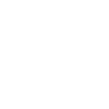
t = 0.00 s
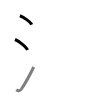
t = 2.50 s
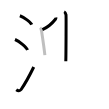
t = 5.25 s
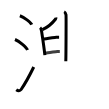
t = 7.75 s
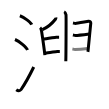
t = 10.50 s
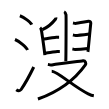
t = 13.00 s

The animated SVG that drew these frames (rendered in a browser with its animation timeline set to each time). Animation: 13 SMIL elements (animate=13); one cycle of 13.00 s.

<svg width="109px" height="109px" viewBox="0 0 px 109px" xmlns="http://www.w3.org/2000/svg" xmlns:xlink="http://www.w3.org/1999/xlink" xml:space="preserve" version="1.1"  baseProfile="full">
<path d="M19.88,15.75c4.19,1.56,10.82,6.41,11.87,8.84" style="fill:none;stroke:black;stroke-width:3;opacity:0">
  <animate attributeType="CSS" attributeName="opacity" from="0" to="1" begin="0s" dur="1s" repeatCount="0" fill="freeze" />
</path>
<path d="M15,39.5c4.41,1.85,11.4,7.62,12.5,10.5" style="fill:none;stroke:black;stroke-width:3;opacity:0">
  <animate attributeType="CSS" attributeName="opacity" from="0" to="1" begin="1s" dur="1s" repeatCount="0" fill="freeze" />
</path>
<path d="M16.25,89.73c1.71,1.27,3.78,1.32,4.86-0.25c3.14-4.57,9.79-16.66,12.64-22.49" style="fill:none;stroke:black;stroke-width:3;opacity:0">
  <animate attributeType="CSS" attributeName="opacity" from="0" to="1" begin="2s" dur="1s" repeatCount="0" fill="freeze" />
</path>
<path d="M64.13,11.75c1.04,0.48,1.66,2.17,1.87,3.14s0,40.35-0.21,46.39" style="fill:none;stroke:black;stroke-width:3;opacity:0">
  <animate attributeType="CSS" attributeName="opacity" from="0" to="1" begin="3s" dur="1s" repeatCount="0" fill="freeze" />
</path>
<path d="M55.87,17.53c0.04,0.29-0.21,1.4-0.45,1.71c-3.21,4.09-5.7,7.17-13.01,10.43" style="fill:none;stroke:black;stroke-width:3;opacity:0">
  <animate attributeType="CSS" attributeName="opacity" from="0" to="1" begin="4s" dur="1s" repeatCount="0" fill="freeze" />
</path>
<path d="M40.11,27.68c0.92,0.73,1.29,2.36,1.52,3.86c0.83,5.47,2.41,16.12,3.25,23.52" style="fill:none;stroke:black;stroke-width:3;opacity:0">
  <animate attributeType="CSS" attributeName="opacity" from="0" to="1" begin="5s" dur="1s" repeatCount="0" fill="freeze" />
</path>
<path d="M42.73,39.27c3.82-0.33,12.53-2.13,13.44-2.13c0.91,0,2.18,0,2.91,0" style="fill:none;stroke:black;stroke-width:3;opacity:0">
  <animate attributeType="CSS" attributeName="opacity" from="0" to="1" begin="6s" dur="1s" repeatCount="0" fill="freeze" />
</path>
<path d="M44.98,53.02c3.47-0.33,11.38-1.63,12.2-1.63s1.98,0,2.64,0" style="fill:none;stroke:black;stroke-width:3;opacity:0">
  <animate attributeType="CSS" attributeName="opacity" from="0" to="1" begin="7s" dur="1s" repeatCount="0" fill="freeze" />
</path>
<path d="M72.98,22.93c0.83,0.16,1.49,0.49,2.64,0.49s11.54-1.98,12.86-2.14s2.41,0.82,2.31,1.81c-0.99,9.56-2.72,28.07-2.88,28.73" style="fill:none;stroke:black;stroke-width:3;opacity:0">
  <animate attributeType="CSS" attributeName="opacity" from="0" to="1" begin="8s" dur="1s" repeatCount="0" fill="freeze" />
</path>
<path d="M72.89,34.99c0.83,0.16,1.49,0.49,2.64,0.49s12.54-1.33,13.86-1.5" style="fill:none;stroke:black;stroke-width:3;opacity:0">
  <animate attributeType="CSS" attributeName="opacity" from="0" to="1" begin="9s" dur="1s" repeatCount="0" fill="freeze" />
</path>
<path d="M72.39,48.99c0.83,0.16,1.49,0.49,2.64,0.49s11.54-0.83,12.86-1" style="fill:none;stroke:black;stroke-width:3;opacity:0">
  <animate attributeType="CSS" attributeName="opacity" from="0" to="1" begin="10s" dur="1s" repeatCount="0" fill="freeze" />
</path>
<path d="M47.89,64.41c1.66,0.27,1.89,0.88,5.19,0.27c5.19-0.96,27.7-3.47,29.99-3.89c2.28-0.41,3.27,2.61,2.28,3.98C73.52,81.38,56.62,92.28,37.93,99" style="fill:none;stroke:black;stroke-width:3;opacity:0">
  <animate attributeType="CSS" attributeName="opacity" from="0" to="1" begin="11s" dur="1s" repeatCount="0" fill="freeze" />
</path>
<path d="M51.72,71.3c5.85,0.14,22.93,16.11,36.49,22.48c2.11,0.99,3.65,1.65,5.62,1.98" style="fill:none;stroke:black;stroke-width:3;opacity:0">
  <animate attributeType="CSS" attributeName="opacity" from="0" to="1" begin="12s" dur="1s" repeatCount="0" fill="freeze" />
</path>
</svg>
